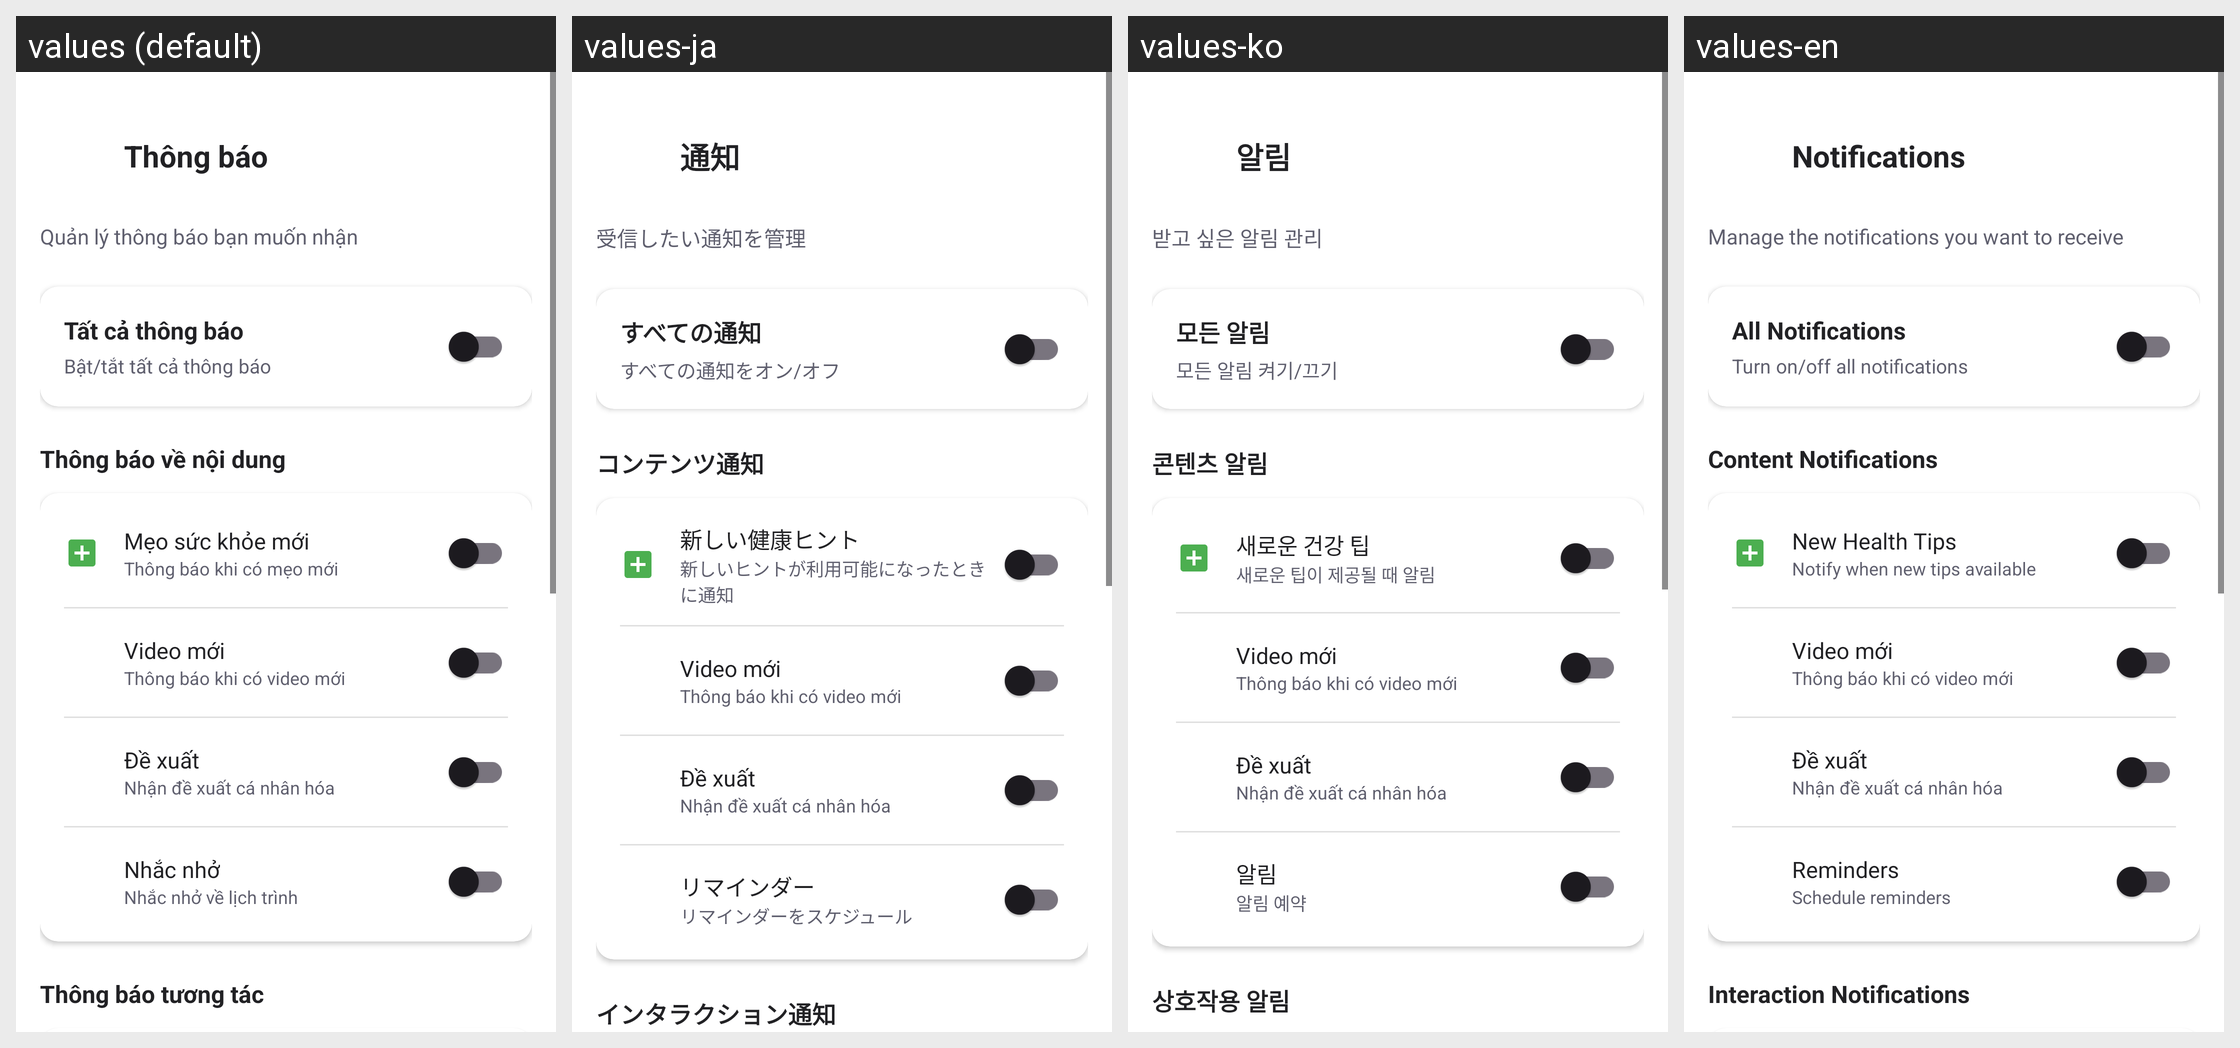

For this localized Android screen grid, give each drawn string resource with its value in every locale shown.
Android screen res/layout/activity_notification_settings.xml rendered under 4 locales, left to right: values (default), values-ja, values-ko, values-en. Device: Nexus 5 (rendered at 1080×1920; each locale shown at half size, 540×960, under a caption strip naming it); theme Theme.Doan.
Other locales in the repository, not shown: values-zh.
Strings drawn on this screen, with the default value and each locale's value (text and hints the layout hard-codes, and strings that could not be matched under every locale, appear in the picture but are not listed):

notification_settings
  values: Thông báo
  values-ja: 通知
  values-ko: 알림
  values-en: Notifications

notification_manage_desc
  values: Quản lý thông báo bạn muốn nhận
  values-ja: 受信したい通知を管理
  values-ko: 받고 싶은 알림 관리
  values-en: Manage the notifications you want to receive

all_notifications
  values: Tất cả thông báo
  values-ja: すべての通知
  values-ko: 모든 알림
  values-en: All Notifications

toggle_all_notifications
  values: Bật/tắt tất cả thông báo
  values-ja: すべての通知をオン/オフ
  values-ko: 모든 알림 켜기/끄기
  values-en: Turn on/off all notifications

content_notifications
  values: Thông báo về nội dung
  values-ja: コンテンツ通知
  values-ko: 콘텐츠 알림
  values-en: Content Notifications

new_health_tips
  values: Mẹo sức khỏe mới
  values-ja: 新しい健康ヒント
  values-ko: 새로운 건강 팁
  values-en: New Health Tips

new_tips_notification
  values: Thông báo khi có mẹo mới
  values-ja: 新しいヒントが利用可能になったときに通知
  values-ko: 새로운 팁이 제공될 때 알림
  values-en: Notify when new tips available

reminders
  values: Nhắc nhở
  values-ja: リマインダー
  values-ko: 알림
  values-en: Reminders

schedule_reminders
  values: Nhắc nhở về lịch trình
  values-ja: リマインダーをスケジュール
  values-ko: 알림 예약
  values-en: Schedule reminders

interaction_notifications
  values: Thông báo tương tác
  values-ja: インタラクション通知
  values-ko: 상호작용 알림
  values-en: Interaction Notifications
